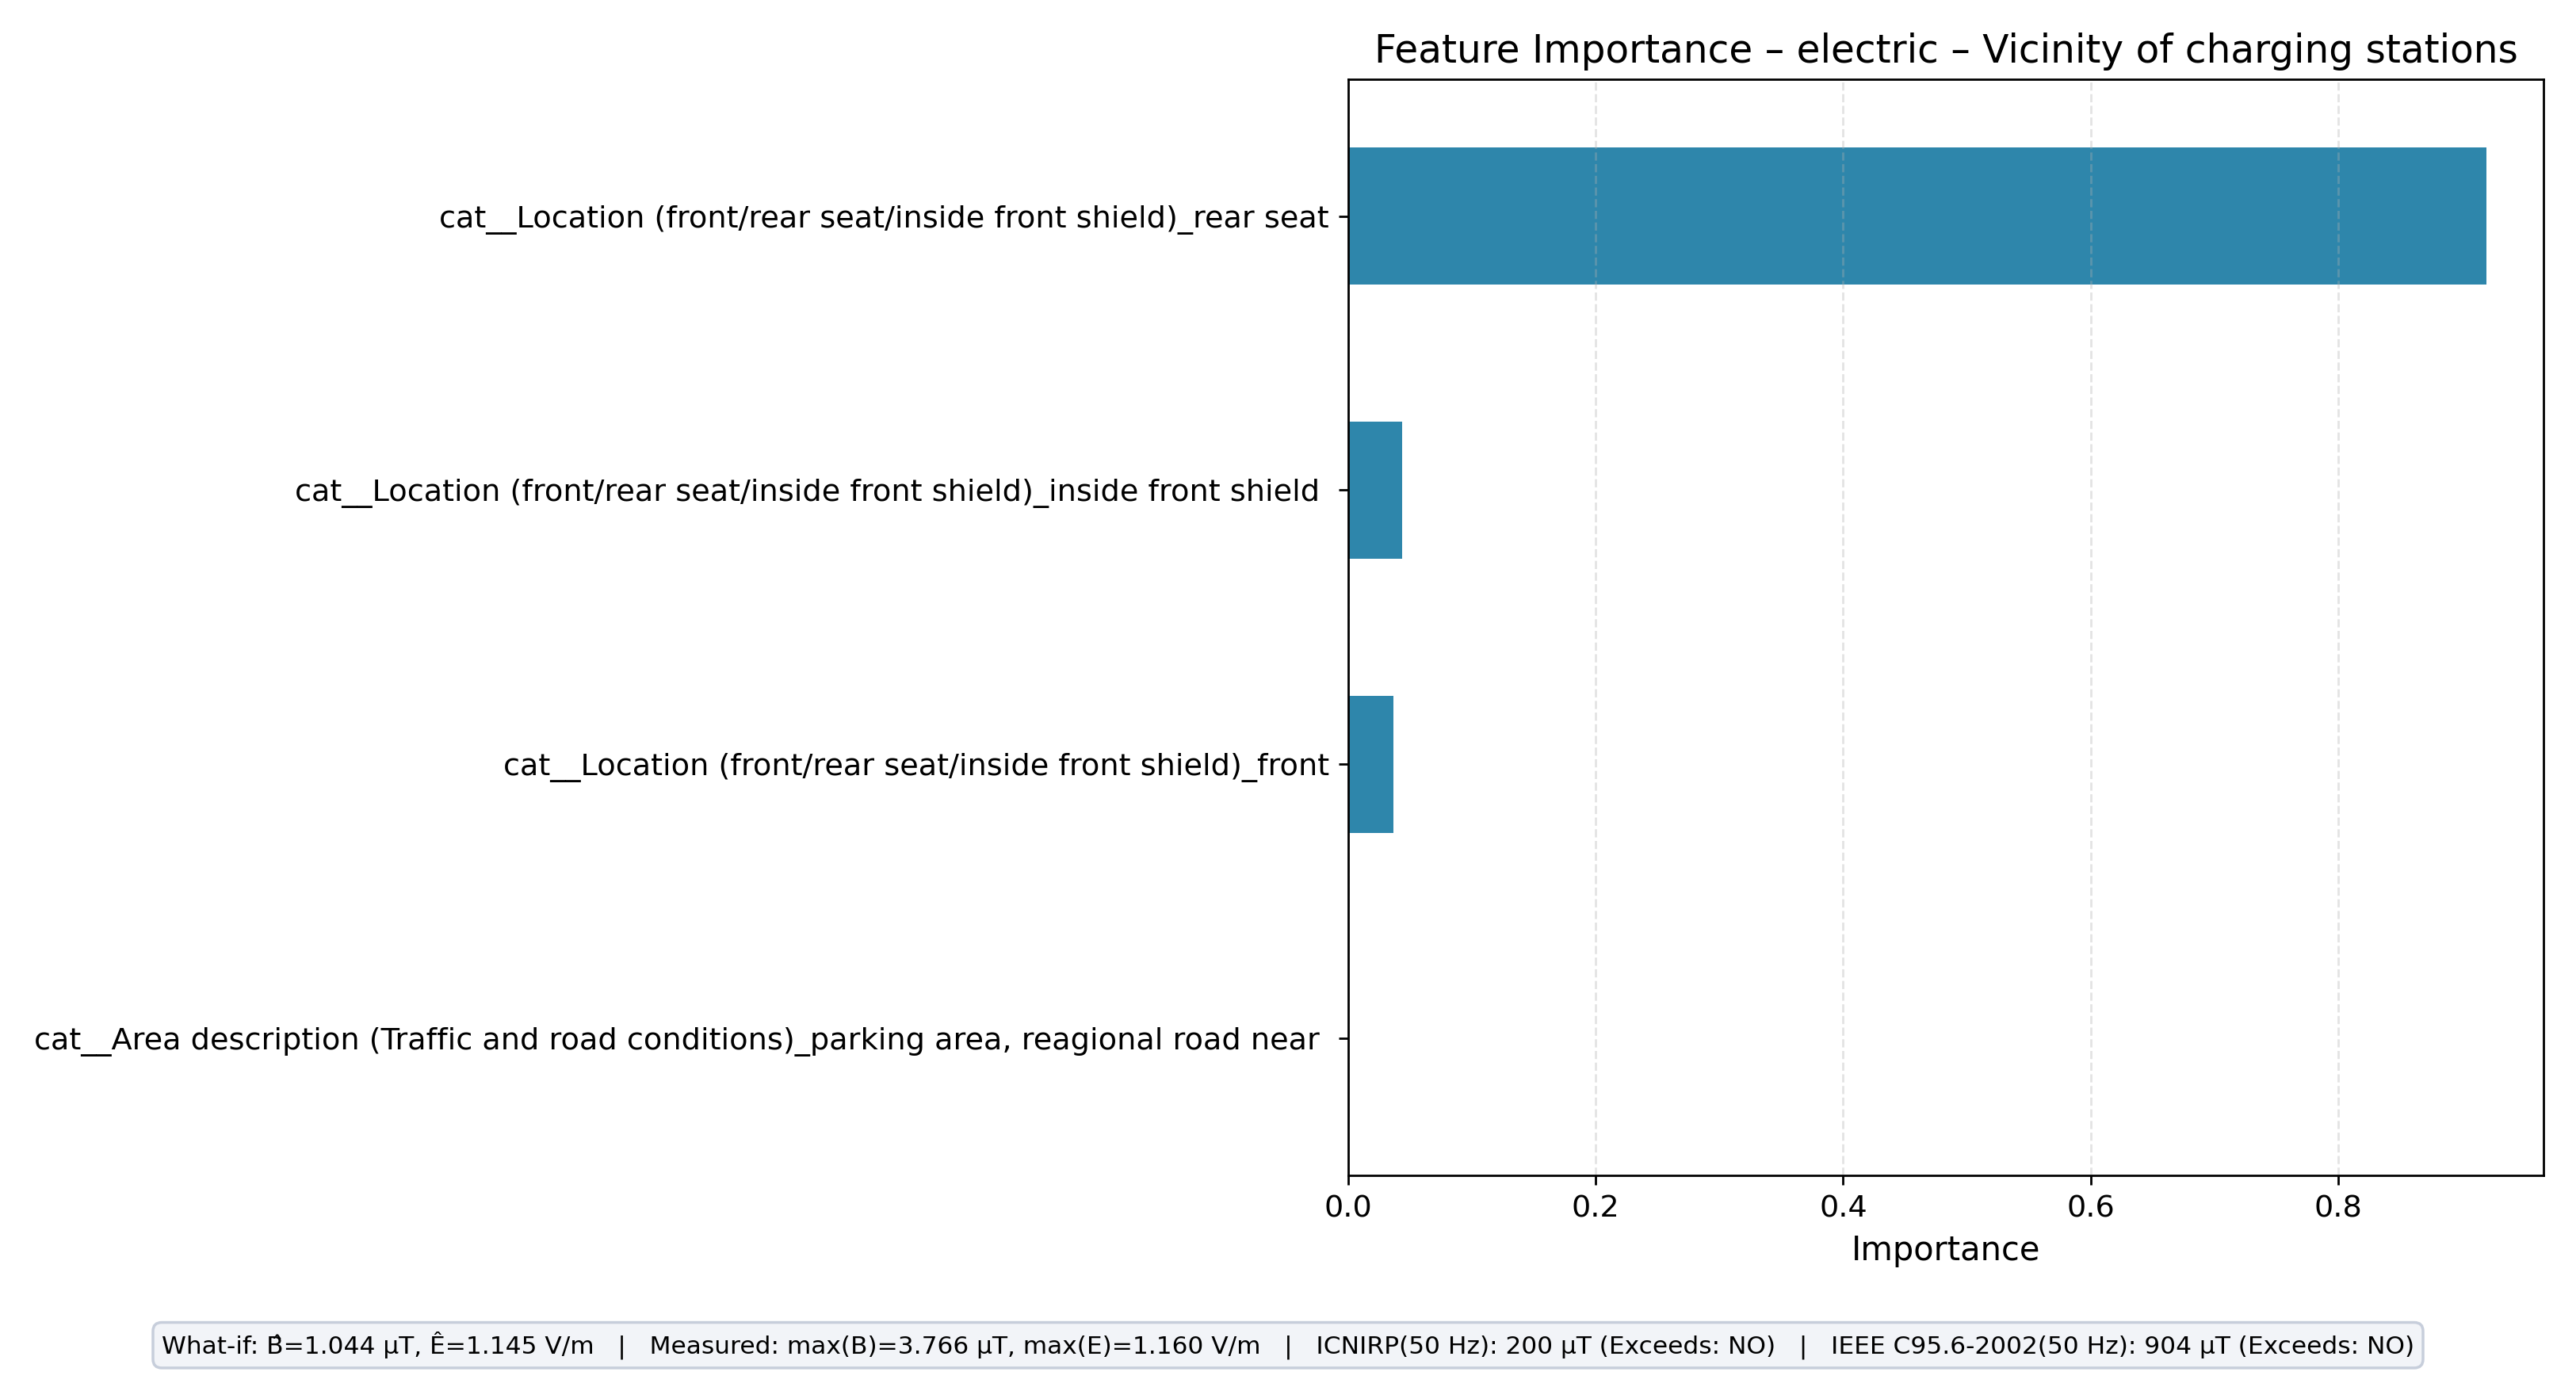

The table this chart was drawn from, first rows:
feature, importance
cat__Location (front/rear seat/inside fr…, 0.92
cat__Location (front/rear seat/inside fr…, 0.0436
cat__Location (front/rear seat/inside fr…, 0.03637
cat__Area description (Traffic and road …, 0.0
